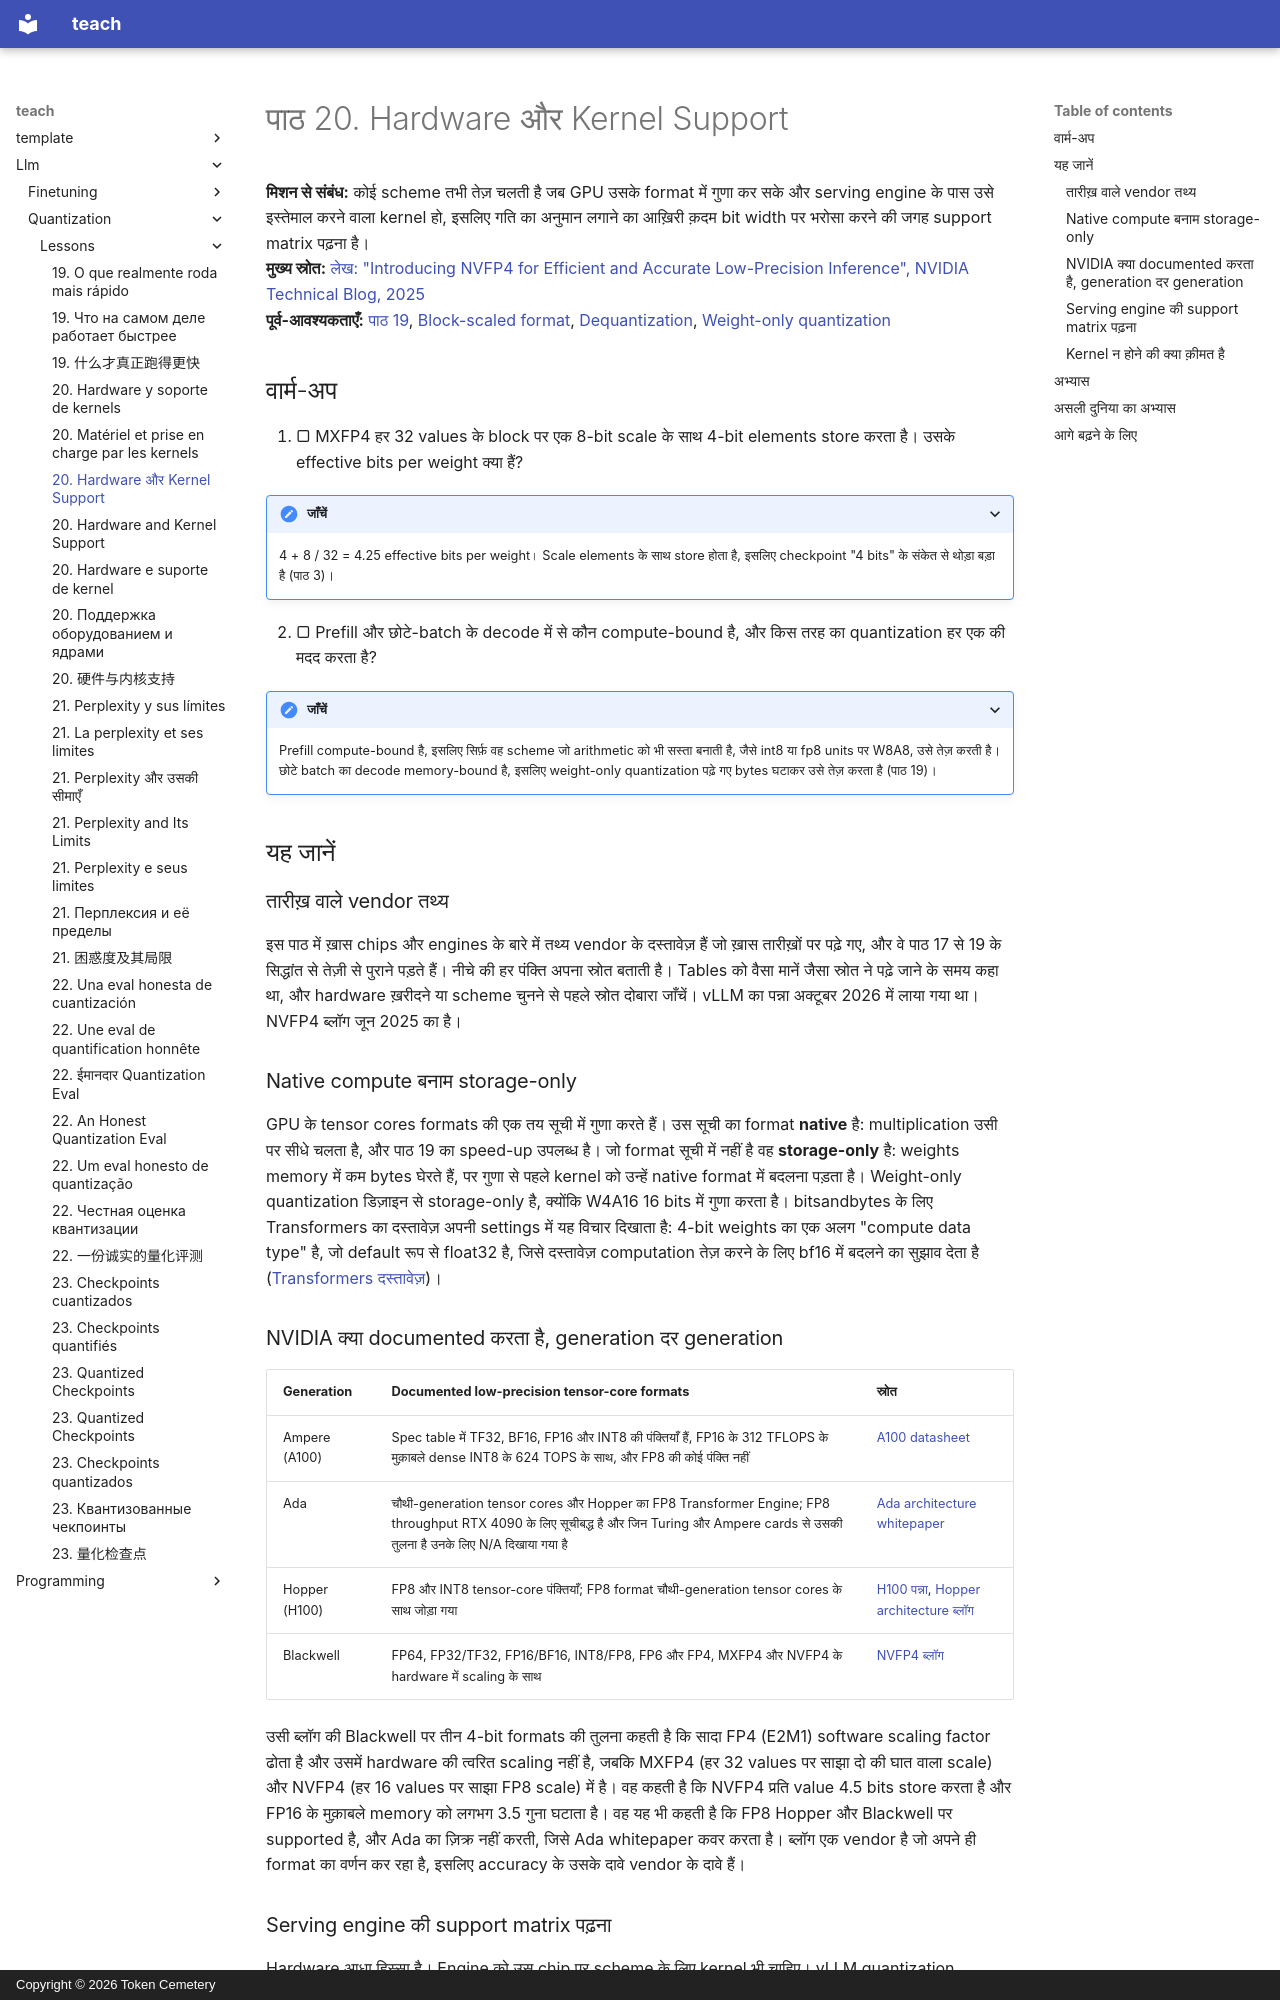

repository: TokenCemetery/teach · page: llm/quantization/lessons/0020-hardware-and-kernel-support.hi/index.html · generator: mkdocs · copyright: Copyright © 2026 Token Cemetery

---
title: "20. Hardware और Kernel Support"
description: "GPU कौन-से formats में natively compute करता है, कौन-से सिर्फ़ store करता है, और kernel न होने की क्या क़ीमत है"
type: lesson
---

# पाठ 20. Hardware और Kernel Support

**मिशन से संबंध:** कोई scheme तभी तेज़ चलती है जब GPU उसके format में गुणा कर सके और serving engine के पास उसे इस्तेमाल करने वाला kernel हो, इसलिए गति का अनुमान लगाने का आख़िरी क़दम bit width पर भरोसा करने की जगह support matrix पढ़ना है।
**मुख्य स्रोत:** [लेख: "Introducing NVFP4 for Efficient and Accurate Low-Precision Inference", NVIDIA Technical Blog, 2025](https://developer.nvidia.com/blog/introducing-nvfp4-for-efficient-and-accurate-low-precision-inference/)
**पूर्व-आवश्यकताएँ:** [पाठ 19](0019-what-actually-runs-faster.md), [Block-scaled format](../GLOSSARY.md), [Dequantization](../GLOSSARY.md), [Weight-only quantization](../GLOSSARY.md)

## वार्म-अप

1. ▢ MXFP4 हर 32 values के block पर एक 8-bit scale के साथ 4-bit elements store करता है। उसके effective bits per weight क्या हैं?

<details markdown="1"><summary>जाँचें</summary>

4 + 8 / 32 = 4.25 effective bits per weight। Scale elements के साथ store होता है, इसलिए checkpoint "4 bits" के संकेत से थोड़ा बड़ा है (पाठ 3)।

</details>

2. ▢ Prefill और छोटे-batch के decode में से कौन compute-bound है, और किस तरह का quantization हर एक की मदद करता है?

<details markdown="1"><summary>जाँचें</summary>

Prefill compute-bound है, इसलिए सिर्फ़ वह scheme जो arithmetic को भी सस्ता बनाती है, जैसे int8 या fp8 units पर W8A8, उसे तेज़ करती है। छोटे batch का decode memory-bound है, इसलिए weight-only quantization पढ़े गए bytes घटाकर उसे तेज़ करता है (पाठ 19)।

</details>

## यह जानें

### तारीख़ वाले vendor तथ्य

इस पाठ में ख़ास chips और engines के बारे में तथ्य vendor के दस्तावेज़ हैं जो ख़ास तारीख़ों पर पढ़े गए, और वे पाठ 17 से 19 के सिद्धांत से तेज़ी से पुराने पड़ते हैं। नीचे की हर पंक्ति अपना स्रोत बताती है। Tables को वैसा मानें जैसा स्रोत ने पढ़े जाने के समय कहा था, और hardware ख़रीदने या scheme चुनने से पहले स्रोत दोबारा जाँचें। vLLM का पन्ना अक्टूबर 2026 में लाया गया था। NVFP4 ब्लॉग जून 2025 का है।

### Native compute बनाम storage-only

GPU के tensor cores formats की एक तय सूची में गुणा करते हैं। उस सूची का format **native** है: multiplication उसी पर सीधे चलता है, और पाठ 19 का speed-up उपलब्ध है। जो format सूची में नहीं है वह **storage-only** है: weights memory में कम bytes घेरते हैं, पर गुणा से पहले kernel को उन्हें native format में बदलना पड़ता है। Weight-only quantization डिज़ाइन से storage-only है, क्योंकि W4A16 16 bits में गुणा करता है। bitsandbytes के लिए Transformers का दस्तावेज़ अपनी settings में यह विचार दिखाता है: 4-bit weights का एक अलग "compute data type" है, जो default रूप से float32 है, जिसे दस्तावेज़ computation तेज़ करने के लिए bf16 में बदलने का सुझाव देता है ([Transformers दस्तावेज़](https://huggingface.co/docs/transformers/main/en/quantization/bitsandbytes))।
